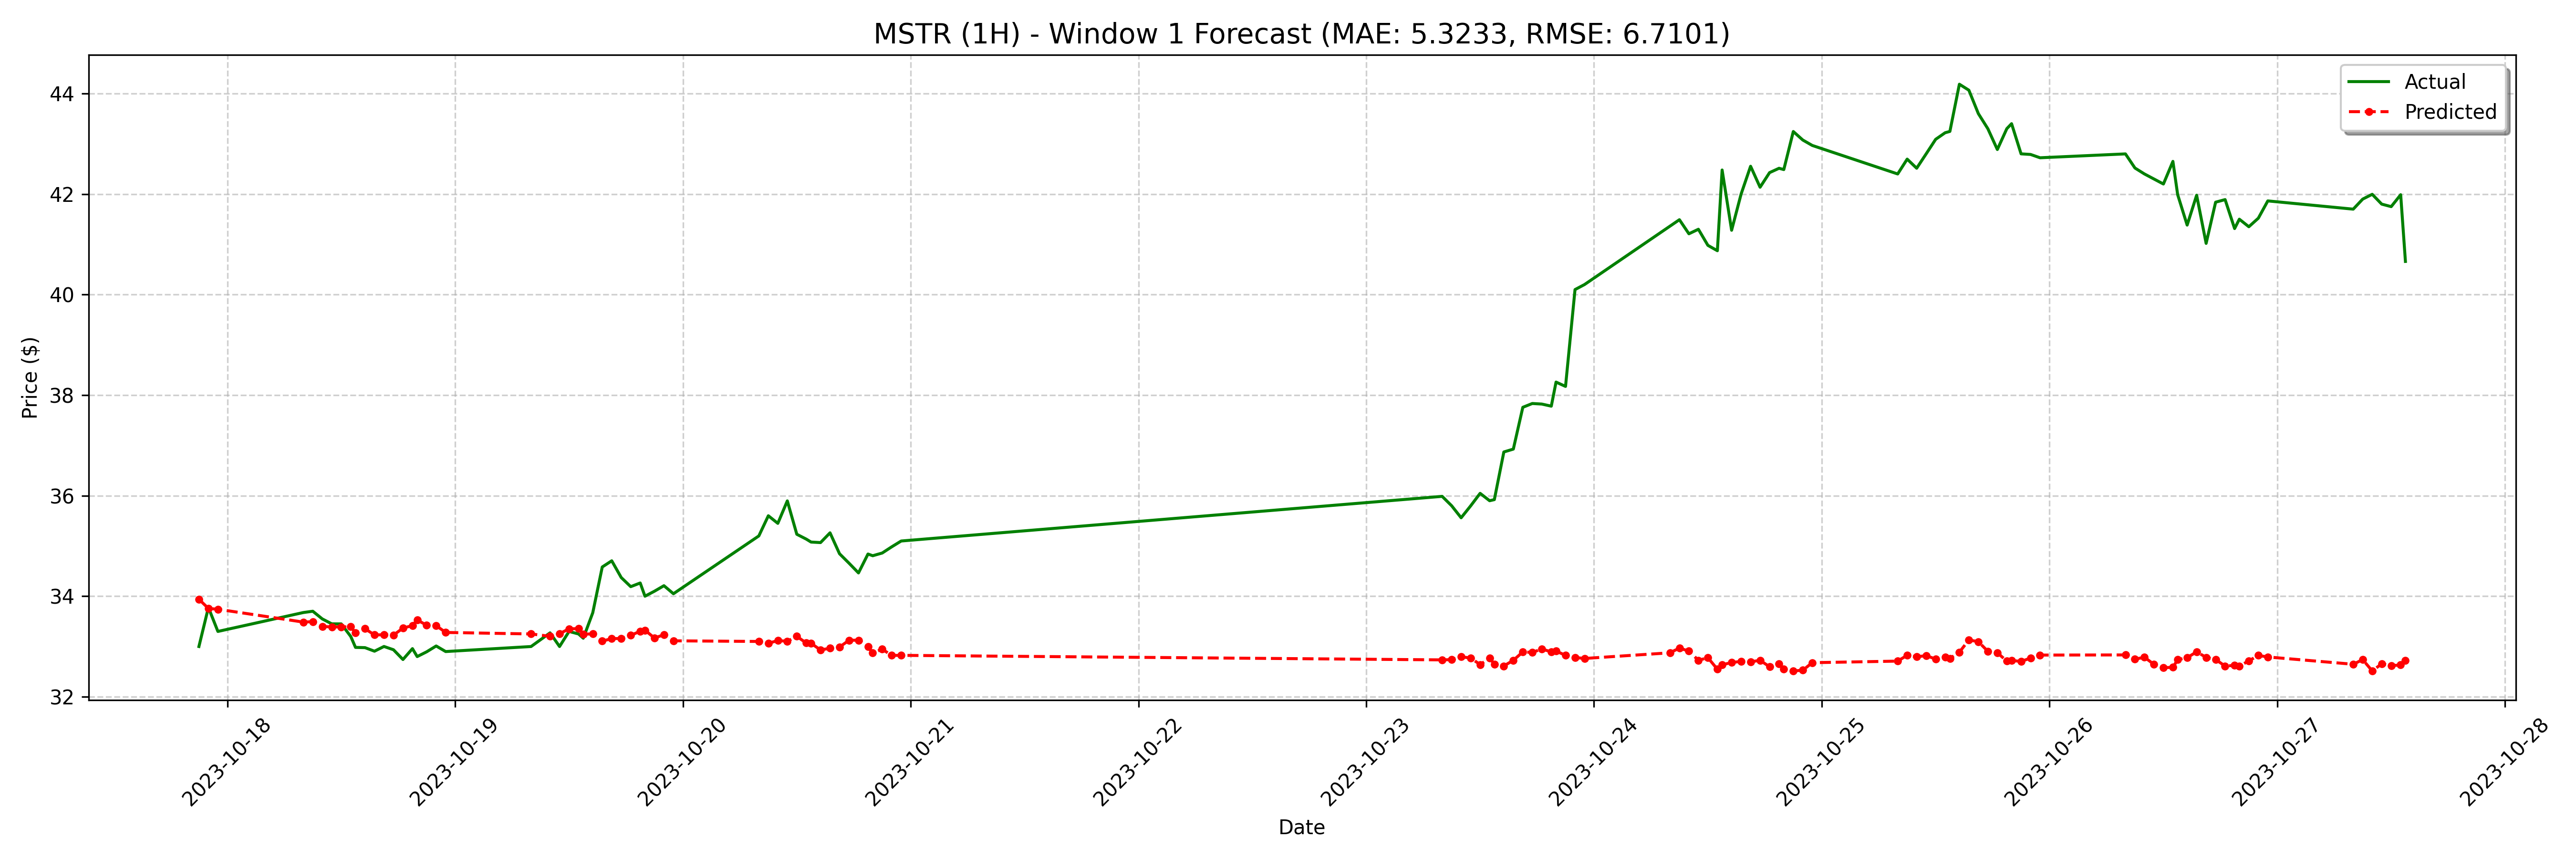

Data behind this chart, as committed beside it:
date, actual, forecast
2023-10-17 21:00:00, 33.0, 33.94
2023-10-17 22:00:00, 33.78, 33.76
2023-10-17 23:00:00, 33.3, 33.74
2023-10-18 08:00:00, 33.68, 33.49
2023-10-18 09:00:00, 33.7, 33.49
2023-10-18 10:00:00, 33.55, 33.4
2023-10-18 11:00:00, 33.45, 33.39
2023-10-18 12:00:00, 33.45, 33.39
2023-10-18 13:00:00, 33.2, 33.39
2023-10-18 13:30:00, 32.98, 33.27
2023-10-18 14:30:00, 32.98, 33.35
2023-10-18 15:30:00, 32.91, 33.23
2023-10-18 16:30:00, 33, 33.23
2023-10-18 17:30:00, 32.94, 33.23
2023-10-18 18:30:00, 32.74, 33.37
2023-10-18 19:30:00, 32.96, 33.42
2023-10-18 20:00:00, 32.8, 33.53
2023-10-18 21:00:00, 32.9, 33.42
2023-10-18 22:00:00, 33.01, 33.42
2023-10-18 23:00:00, 32.9, 33.28
2023-10-19 08:00:00, 33.0, 33.25
2023-10-19 10:00:00, 33.27, 33.2
2023-10-19 11:00:00, 33.0, 33.25
2023-10-19 12:00:00, 33.3, 33.35
2023-10-19 13:00:00, 33.25, 33.36
2023-10-19 13:30:00, 33.17, 33.25
2023-10-19 14:30:00, 33.67, 33.25
2023-10-19 15:30:00, 34.58, 33.11
2023-10-19 16:30:00, 34.71, 33.16
2023-10-19 17:30:00, 34.37, 33.16
2023-10-19 18:30:00, 34.19, 33.22
2023-10-19 19:30:00, 34.26, 33.3
2023-10-19 20:00:00, 34, 33.33
2023-10-19 21:00:00, 34.1, 33.17
2023-10-19 22:00:00, 34.21, 33.23
2023-10-19 23:00:00, 34.05, 33.11
2023-10-20 08:00:00, 35.2, 33.1
2023-10-20 09:00:00, 35.6, 33.06
2023-10-20 10:00:00, 35.45, 33.12
2023-10-20 11:00:00, 35.9, 33.1
2023-10-20 12:00:00, 35.23, 33.2
2023-10-20 13:00:00, 35.14, 33.07
2023-10-20 13:30:00, 35.08, 33.07
2023-10-20 14:30:00, 35.07, 32.93
2023-10-20 15:30:00, 35.26, 32.97
2023-10-20 16:30:00, 34.85, 32.99
2023-10-20 17:30:00, 34.66, 33.12
2023-10-20 18:30:00, 34.46, 33.13
2023-10-20 19:30:00, 34.84, 32.99
2023-10-20 20:00:00, 34.81, 32.87
2023-10-20 21:00:00, 34.86, 32.95
2023-10-20 22:00:00, 34.98, 32.82
2023-10-20 23:00:00, 35.1, 32.82
2023-10-23 08:00:00, 35.99, 32.73
2023-10-23 09:00:00, 35.8, 32.74
2023-10-23 10:00:00, 35.56, 32.79
2023-10-23 11:00:00, 35.8, 32.77
2023-10-23 12:00:00, 36.05, 32.64
2023-10-23 13:00:00, 35.9, 32.77
2023-10-23 13:30:00, 35.92, 32.65
... 68 more rows
